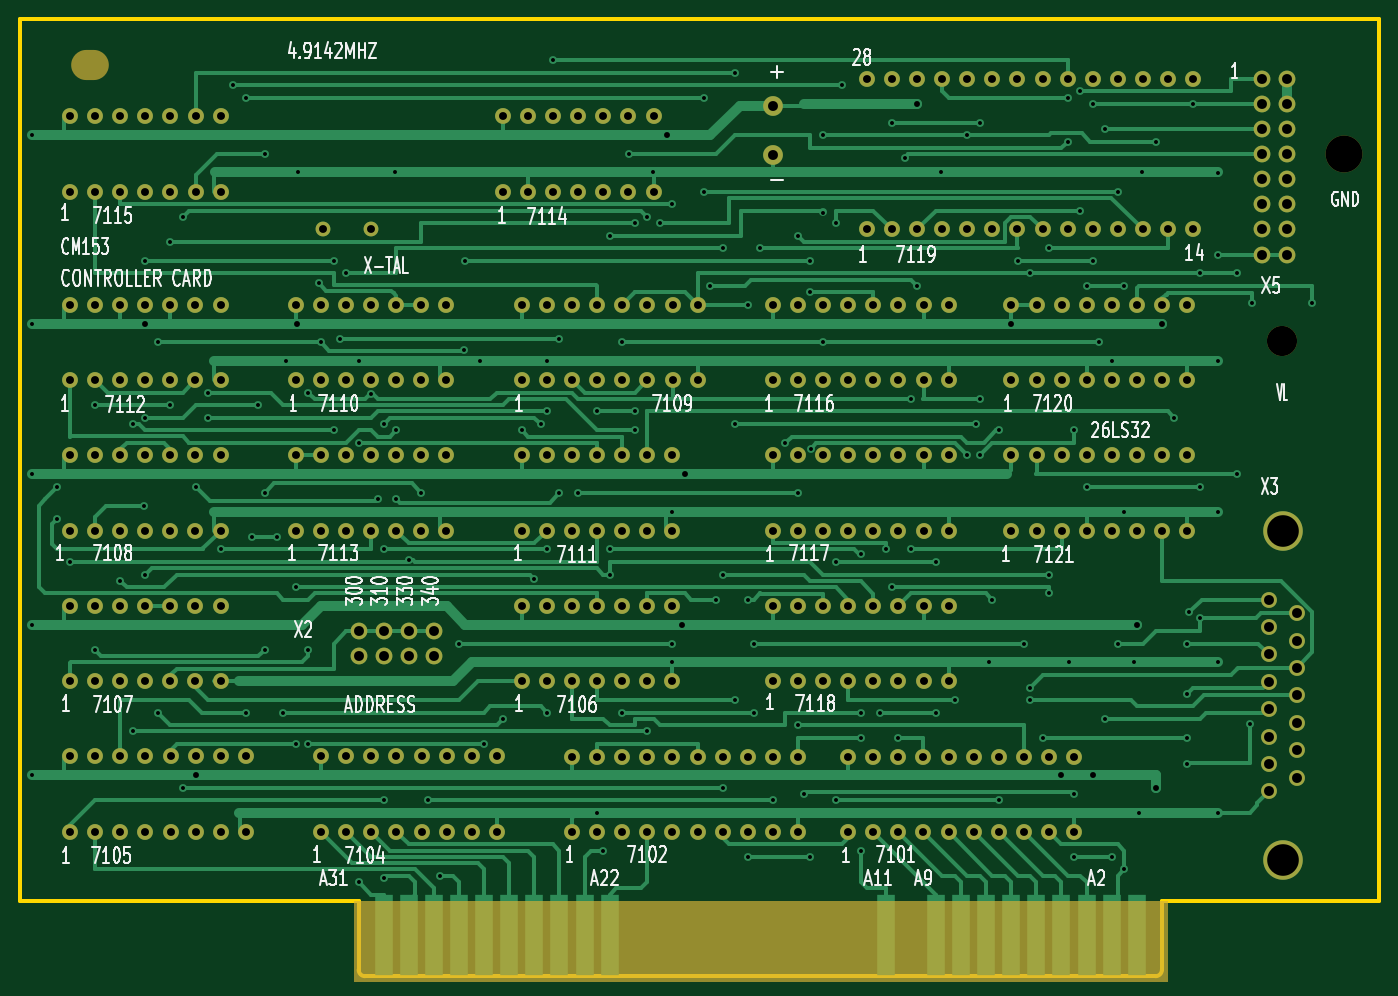
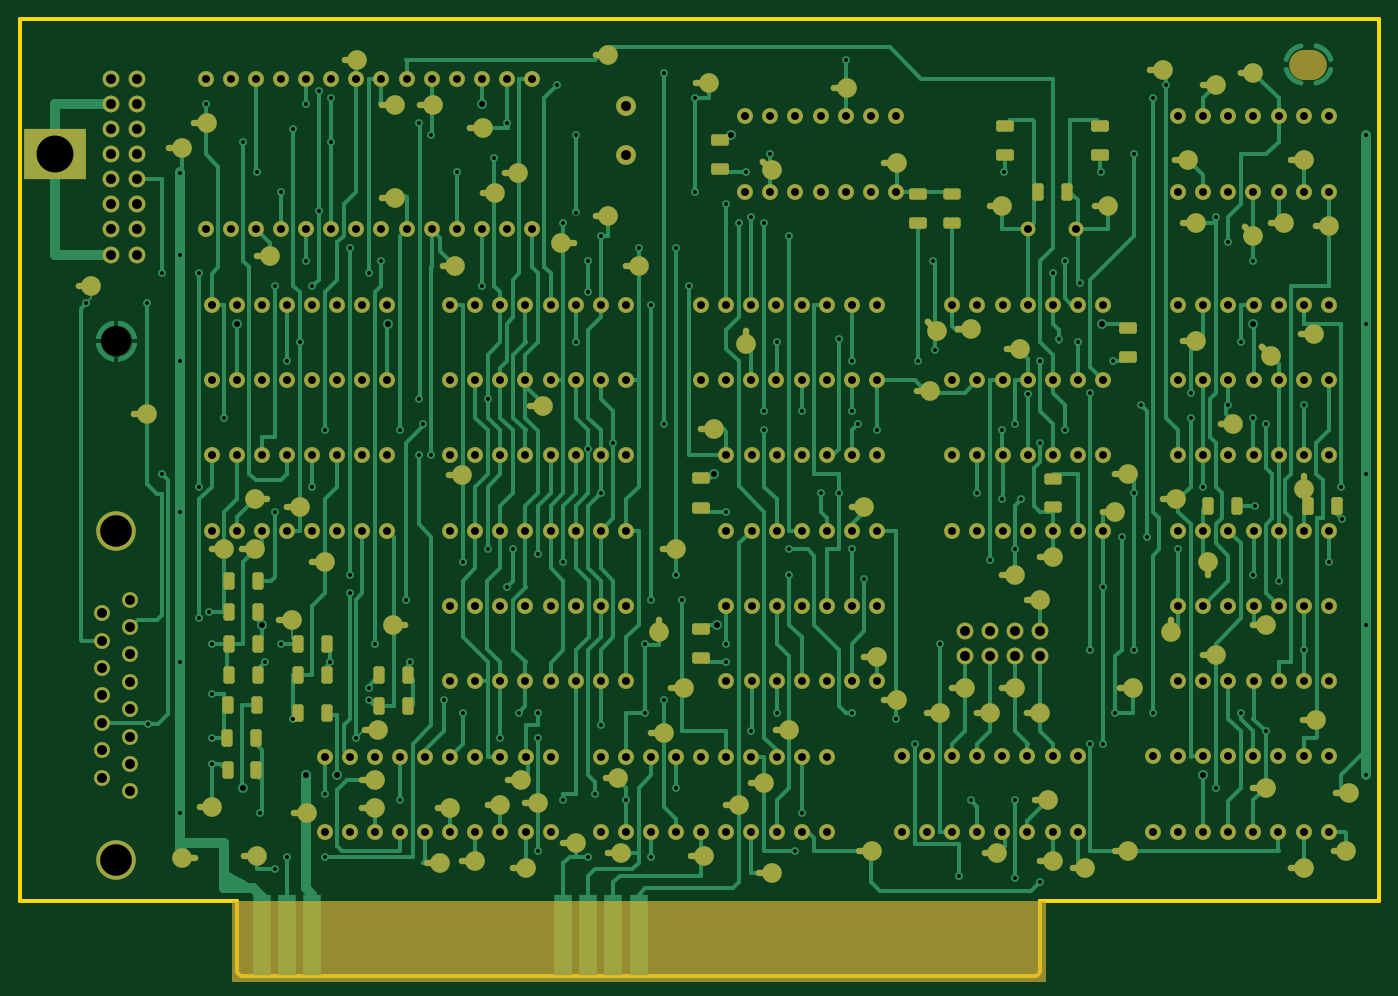
Circuit board: 9 layer files. Board 137.5 x 96.9 mm.
- bottom_mask: ISA-Card-B_Mask.gbs (23164 bytes)
- bottom_silk: ISA-Card-B_Silkscreen.gbo (467 bytes)
- bottom_copper: ISA-Card-Back.gbl (104348 bytes)
- outline: ISA-Card-Edge_Cuts.gm1 (1057 bytes)
- top_mask: ISA-Card-F_Mask.gts (11247 bytes)
- top_silk: ISA-Card-F_Silkscreen.gto (46925 bytes)
- top_copper: ISA-Card-Front.gtl (71842 bytes)
- drill: ISA-Card-NPTH.drl (500 bytes)
- drill: ISA-Card-PTH.drl (8993 bytes)

=== bottom_mask: ISA-Card-B_Mask.gbs (23164 bytes, source omitted) ===
=== bottom_silk: ISA-Card-B_Silkscreen.gbo ===
%TF.GenerationSoftware,KiCad,Pcbnew,6.0.2+dfsg-1*%
%TF.CreationDate,2022-09-05T08:28:12-07:00*%
%TF.ProjectId,ISA-Card,4953412d-4361-4726-942e-6b696361645f,alpha*%
%TF.SameCoordinates,Original*%
%TF.FileFunction,Legend,Bot*%
%TF.FilePolarity,Positive*%
%FSLAX46Y46*%
G04 Gerber Fmt 4.6, Leading zero omitted, Abs format (unit mm)*
G04 Created by KiCad (PCBNEW 6.0.2+dfsg-1) date 2022-09-05 08:28:12*
%MOMM*%
%LPD*%
G01*
G04 APERTURE LIST*
G04 APERTURE END LIST*
M02*

=== bottom_copper: ISA-Card-Back.gbl (104348 bytes, source omitted) ===
=== outline: ISA-Card-Edge_Cuts.gm1 ===
%TF.GenerationSoftware,KiCad,Pcbnew,6.0.2+dfsg-1*%
%TF.CreationDate,2022-09-05T08:28:12-07:00*%
%TF.ProjectId,ISA-Card,4953412d-4361-4726-942e-6b696361645f,alpha*%
%TF.SameCoordinates,Original*%
%TF.FileFunction,Profile,NP*%
%FSLAX46Y46*%
G04 Gerber Fmt 4.6, Leading zero omitted, Abs format (unit mm)*
G04 Created by KiCad (PCBNEW 6.0.2+dfsg-1) date 2022-09-05 08:28:12*
%MOMM*%
%LPD*%
G01*
G04 APERTURE LIST*
%TA.AperFunction,Profile*%
%ADD10C,0.381000*%
%TD*%
G04 APERTURE END LIST*
D10*
X72390000Y-142240000D02*
X106680000Y-142240000D01*
X106680000Y-149225000D02*
G75*
G03*
X107315000Y-149860000I634999J-1D01*
G01*
X106680000Y-142240000D02*
X106680000Y-149225000D01*
X209931000Y-52959000D02*
X209931000Y-142240000D01*
X72390000Y-52959000D02*
X209931000Y-52959000D01*
X107315000Y-149860000D02*
X187325000Y-149860000D01*
X72390000Y-142240000D02*
X72390000Y-52959000D01*
X187325000Y-149860000D02*
G75*
G03*
X187960000Y-149225000I1J634999D01*
G01*
X187960000Y-142240000D02*
X187960000Y-149225000D01*
X187960000Y-142240000D02*
X209931000Y-142240000D01*
M02*

=== top_mask: ISA-Card-F_Mask.gts (11247 bytes, source omitted) ===
=== top_silk: ISA-Card-F_Silkscreen.gto (46925 bytes, source omitted) ===
=== top_copper: ISA-Card-Front.gtl (71842 bytes, source omitted) ===
=== drill: ISA-Card-NPTH.drl ===
M48
; DRILL file {KiCad 6.0.2+dfsg-1} date Mon 05 Sep 2022 08:28:14 AM MST
; FORMAT={-:-/ absolute / inch / decimal}
; #@! TF.CreationDate,2022-09-05T08:28:14-07:00
; #@! TF.GenerationSoftware,Kicad,Pcbnew,6.0.2+dfsg-1
; #@! TF.FileFunction,NonPlated,1,2,NPTH
FMAT,2
INCH
; #@! TA.AperFunction,NonPlated,NPTH,ComponentDrill
T1C0.1200
; #@! TA.AperFunction,NonPlated,NPTH,ComponentDrill
T2C0.1470
%
G90
G05
T1
X7.88Y-3.3701
T2
X8.125Y-2.625
T1
G00X3.1159Y-2.2687
M15
G01X3.1459Y-2.2687
M16
G05
T0
M30

=== drill: ISA-Card-PTH.drl (8993 bytes, source omitted) ===
